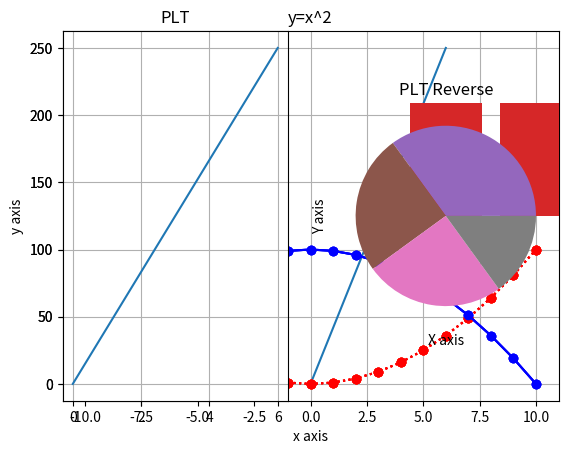

The matplotlib source for this figure:
import matplotlib
print(matplotlib.__version__)

import matplotlib.pyplot as plt
import numpy as np

xpoints = np.array([0, 6])
ypoints = np.array([0, 250])

plt.plot(xpoints, ypoints)
plt.show()

import matplotlib.pyplot as plt
import numpy as np

xpoints = range(-10,11)
ypoints = [i*i for i in xpoints]

plt.plot(xpoints, ypoints, 'o')
plt.show()

import matplotlib.pyplot as plt
import numpy as np

xpoints = range(-10,11)
ypoints = [i*i for i in xpoints]

plt.plot(xpoints, ypoints, marker='o', linestyle = 'dotted', color='r')
plt.show()

import matplotlib.pyplot as plt
import numpy as np

xpoints = range(-10,11)
ypoints = [i*i for i in xpoints]
y2points = [100-i*i for i in xpoints]

plt.plot(xpoints, ypoints, marker='o', linestyle = 'dotted', color='r')
plt.plot(xpoints, y2points, marker='o', linestyle = 'solid', color='b')
plt.show()

import matplotlib.pyplot as plt
import numpy as np

xpoints = range(-10,11)
ypoints = [i*i for i in xpoints]
y2points = [100-i*i for i in xpoints]

plt.title("y=x^2")
plt.xlabel("x axis")
plt.ylabel("y axis")

plt.plot(xpoints, ypoints, marker='o', linestyle = 'dotted', color='r')
plt.plot(xpoints, y2points, marker='o', linestyle = 'solid', color='b')
plt.show()

import matplotlib.pyplot as plt
import numpy as np

xpoints = range(-10,11)
ypoints = [i*i for i in xpoints]
y2points = [100-i*i for i in xpoints]

plt.title("y=x^2")
plt.xlabel("x axis")
plt.ylabel("y axis")

plt.plot(xpoints, ypoints, marker='o', linestyle = 'dotted', color='r')
plt.plot(xpoints, y2points, marker='o', linestyle = 'solid', color='b')
plt.grid()
plt.show()

import matplotlib
import matplotlib.pyplot as plt
import numpy as np
print(matplotlib.__version__)

xpoints = np.array([0, 6])
ypoints = np.array([0, 250])

plt.subplot(1, 2, 1)
plt.plot(xpoints, ypoints)
plt.title("PLT")
plt.grid()
plt.subplot(1, 2, 2)
plt.plot( xpoints, list(reversed(ypoints)))
plt.title("PLT Reverse")
plt.xlabel("X axis")
plt.ylabel("Y axis")
plt.grid()

plt.show()



import matplotlib.pyplot as plt
import numpy as np

x = np.array([5,7,8,7,2,17,2,9,4,11,12,9,6])
y = np.array([99,86,87,88,111,86,103,87,94,78,77,85,86])

plt.scatter(x, y)
plt.show()

import matplotlib.pyplot as plt
import numpy as np

#day one, the age and speed of 13 cars:
x = np.array([5,7,8,7,2,17,2,9,4,11,12,9,6])
y = np.array([99,86,87,88,111,86,103,87,94,78,77,85,86])
plt.scatter(x, y)

#day two, the age and speed of 15 cars:
x = np.array([2,2,8,1,15,8,12,9,7,3,11,4,7,14,12])
y = np.array([100,105,84,105,90,99,90,95,94,100,79,112,91,80,85])
plt.scatter(x, y)

plt.show()

import matplotlib.pyplot as plt
import numpy as np

x = np.array(["A", "B", "C", "D"])
y = np.array([3, 8, 1, 10])

plt.bar(x,y)
plt.show()

import matplotlib.pyplot as plt
import numpy as np

x = np.random.normal(170, 10, 250)

plt.hist(x)
plt.show()

import matplotlib.pyplot as plt
import numpy as np

y = np.array([35, 25, 25, 15])

plt.pie(y)
plt.show()